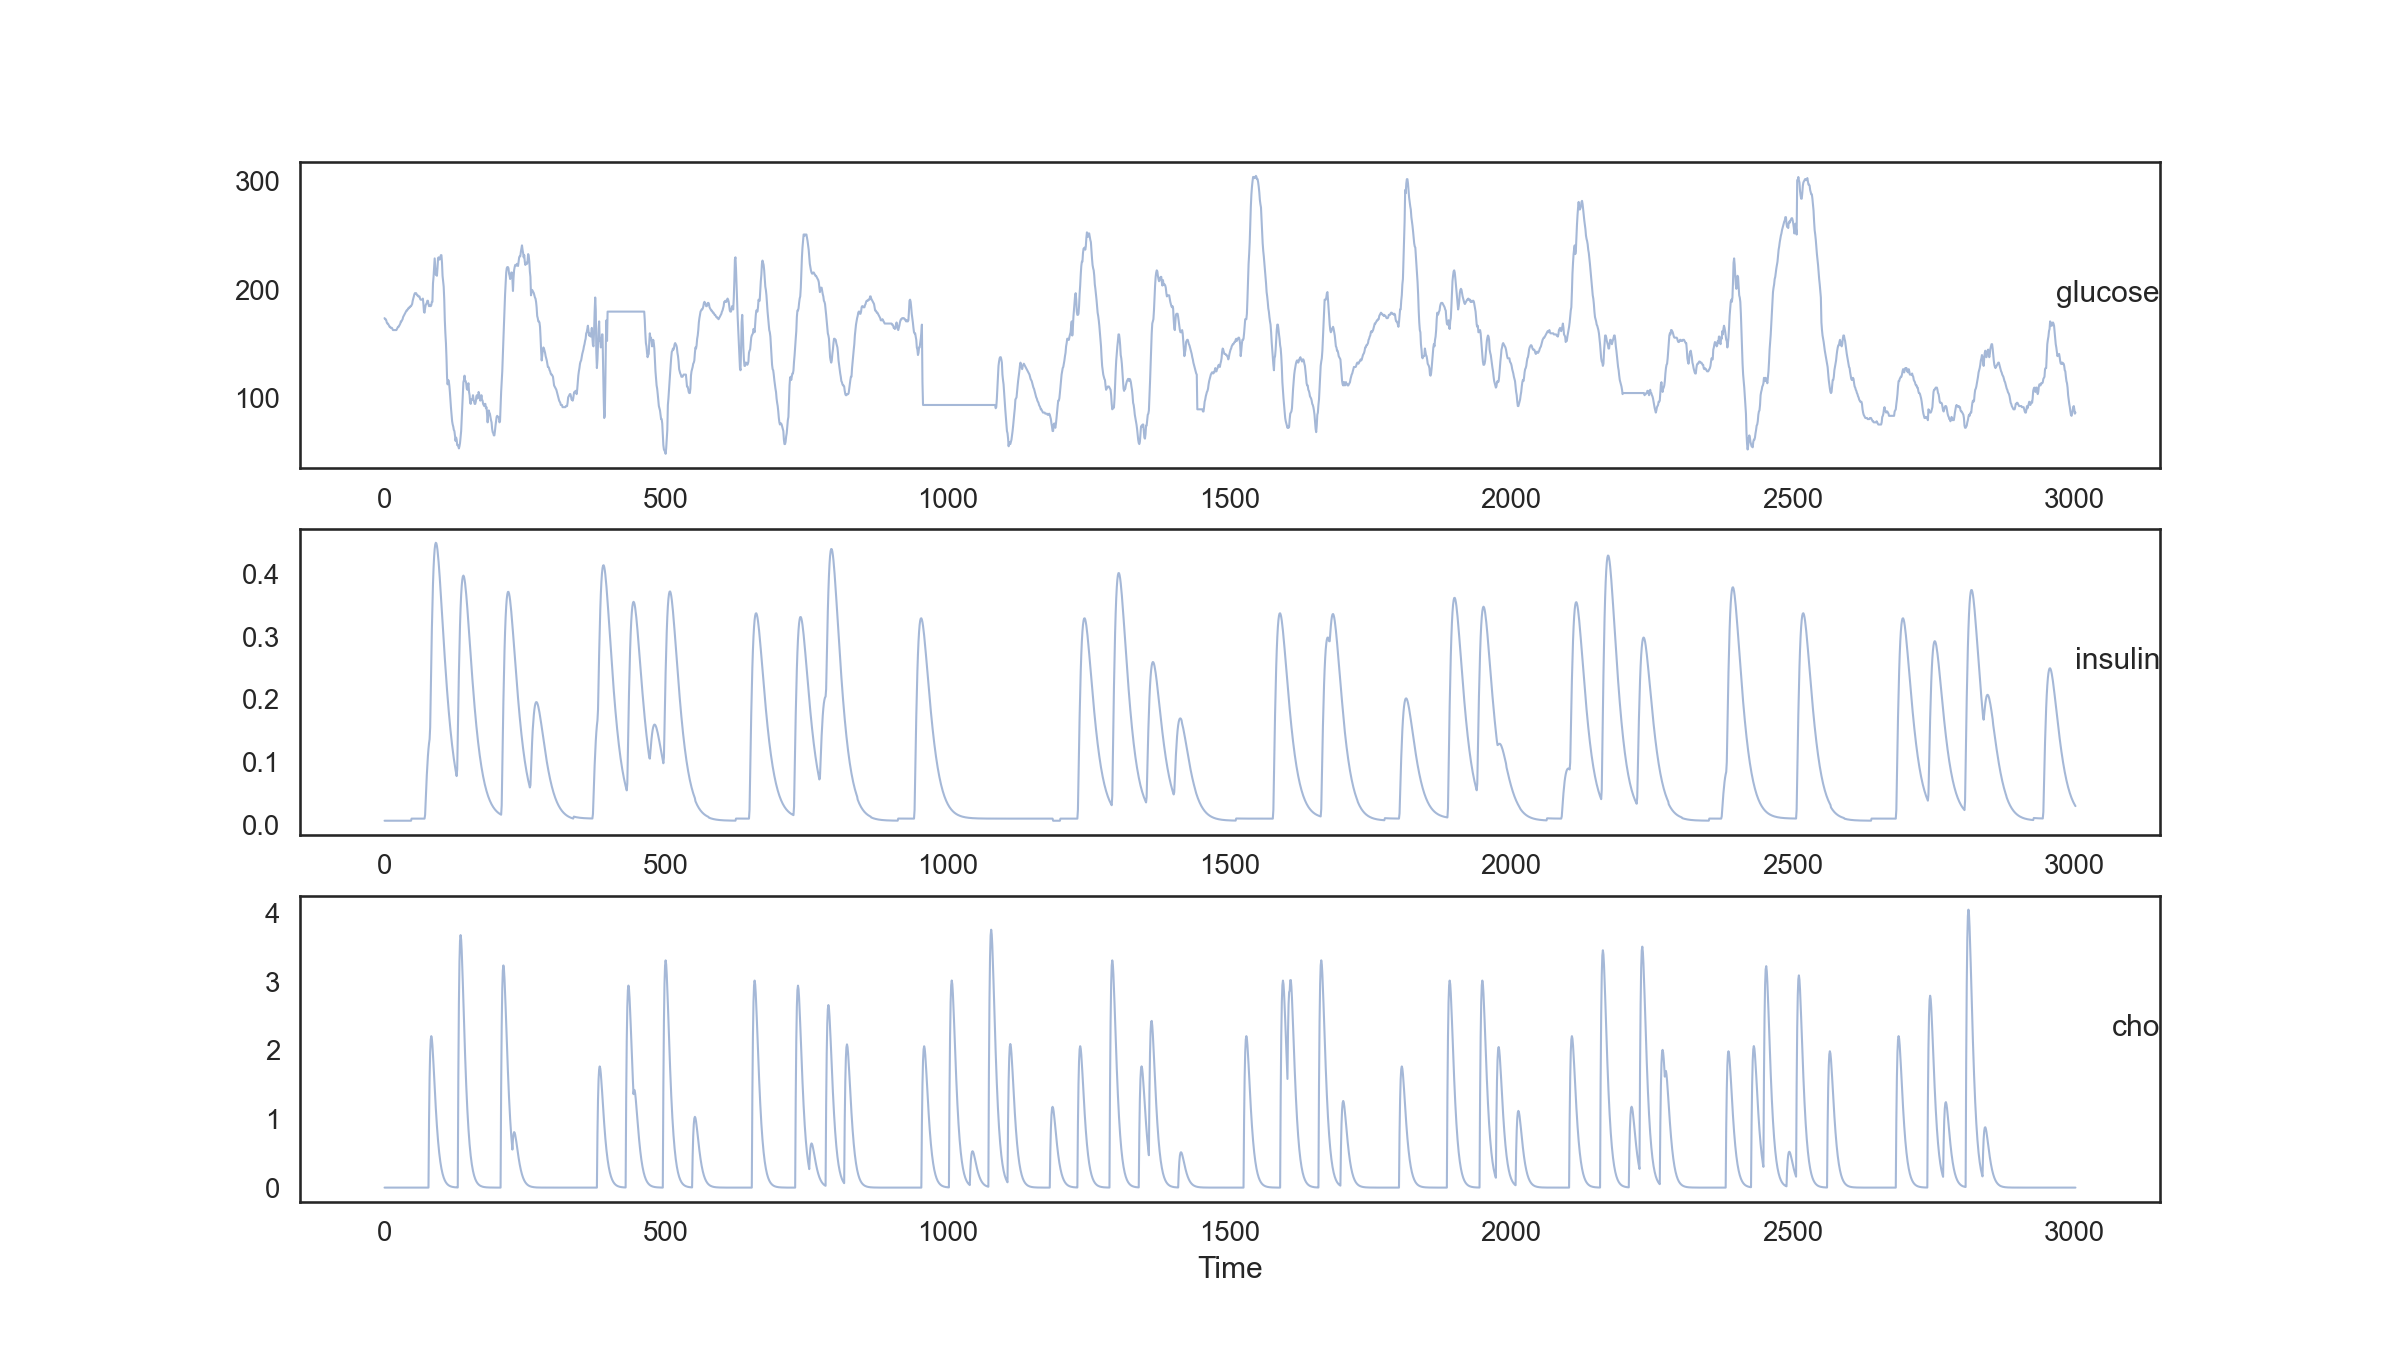

The file beside this chart, header and first rows:
var1(t-14), var2(t-14), var3(t-14), var1(t-13), var2(t-13), var3(t-13), var1(t-12), var2(t-12), var3(t-12), var1(t-11), var2(t-11), var3(t-11), var1(t-10), var2(t-10), var3(t-10), var1(t-9), var2(t-9), var3(t-9), var1(t-8), var2(t-8), var3(t-8), var1(t-7), var2(t-7), var3(t-7)
174.0, 0.006667, 0.0, 173.0, 0.006667, 0.0, 173.0, 0.006667, 0.0, 172, 0.006667, 0.0, 170, 0.006667, 0.0, 169.0, 0.006667, 0.0, 169.0, 0.006667, 0.0, 168.0, 0.006667, 0.0
173.0, 0.006667, 0.0, 173.0, 0.006667, 0.0, 172, 0.006667, 0.0, 170, 0.006667, 0.0, 169.0, 0.006667, 0.0, 169.0, 0.006667, 0.0, 168.0, 0.006667, 0.0, 167.0, 0.006667, 0.0
173.0, 0.006667, 0.0, 172, 0.006667, 0.0, 170, 0.006667, 0.0, 169.0, 0.006667, 0.0, 169.0, 0.006667, 0.0, 168.0, 0.006667, 0.0, 167.0, 0.006667, 0.0, 166.0, 0.006667, 0.0
172, 0.006667, 0.0, 170, 0.006667, 0.0, 169.0, 0.006667, 0.0, 169.0, 0.006667, 0.0, 168.0, 0.006667, 0.0, 167.0, 0.006667, 0.0, 166.0, 0.006667, 0.0, 166.0, 0.006667, 0.0
170, 0.006667, 0.0, 169.0, 0.006667, 0.0, 169.0, 0.006667, 0.0, 168.0, 0.006667, 0.0, 167.0, 0.006667, 0.0, 166.0, 0.006667, 0.0, 166.0, 0.006667, 0.0, 165.0, 0.006667, 0.0
169.0, 0.006667, 0.0, 169.0, 0.006667, 0.0, 168.0, 0.006667, 0.0, 167.0, 0.006667, 0.0, 166.0, 0.006667, 0.0, 166.0, 0.006667, 0.0, 165.0, 0.006667, 0.0, 165.0, 0.006667, 0.0
169.0, 0.006667, 0.0, 168.0, 0.006667, 0.0, 167.0, 0.006667, 0.0, 166.0, 0.006667, 0.0, 166.0, 0.006667, 0.0, 165.0, 0.006667, 0.0, 165.0, 0.006667, 0.0, 165.0, 0.006667, 0.0
168.0, 0.006667, 0.0, 167.0, 0.006667, 0.0, 166.0, 0.006667, 0.0, 166.0, 0.006667, 0.0, 165.0, 0.006667, 0.0, 165.0, 0.006667, 0.0, 165.0, 0.006667, 0.0, 164.0, 0.006667, 0.0
167.0, 0.006667, 0.0, 166.0, 0.006667, 0.0, 166.0, 0.006667, 0.0, 165.0, 0.006667, 0.0, 165.0, 0.006667, 0.0, 165.0, 0.006667, 0.0, 164.0, 0.006667, 0.0, 163, 0.006667, 0.0
166.0, 0.006667, 0.0, 166.0, 0.006667, 0.0, 165.0, 0.006667, 0.0, 165.0, 0.006667, 0.0, 165.0, 0.006667, 0.0, 164.0, 0.006667, 0.0, 163, 0.006667, 0.0, 163, 0.006667, 0.0
166.0, 0.006667, 0.0, 165.0, 0.006667, 0.0, 165.0, 0.006667, 0.0, 165.0, 0.006667, 0.0, 164.0, 0.006667, 0.0, 163, 0.006667, 0.0, 163, 0.006667, 0.0, 163, 0.006667, 0.0
165.0, 0.006667, 0.0, 165.0, 0.006667, 0.0, 165.0, 0.006667, 0.0, 164.0, 0.006667, 0.0, 163, 0.006667, 0.0, 163, 0.006667, 0.0, 163, 0.006667, 0.0, 163, 0.006667, 0.0
165.0, 0.006667, 0.0, 165.0, 0.006667, 0.0, 164.0, 0.006667, 0.0, 163, 0.006667, 0.0, 163, 0.006667, 0.0, 163, 0.006667, 0.0, 163, 0.006667, 0.0, 163, 0.006667, 0.0
165.0, 0.006667, 0.0, 164.0, 0.006667, 0.0, 163, 0.006667, 0.0, 163, 0.006667, 0.0, 163, 0.006667, 0.0, 163, 0.006667, 0.0, 163, 0.006667, 0.0, 163, 0.006667, 0.0
164.0, 0.006667, 0.0, 163, 0.006667, 0.0, 163, 0.006667, 0.0, 163, 0.006667, 0.0, 163, 0.006667, 0.0, 163, 0.006667, 0.0, 163, 0.006667, 0.0, 163, 0.006667, 0.0
163, 0.006667, 0.0, 163, 0.006667, 0.0, 163, 0.006667, 0.0, 163, 0.006667, 0.0, 163, 0.006667, 0.0, 163, 0.006667, 0.0, 163, 0.006667, 0.0, 164.0, 0.006667, 0.0
163, 0.006667, 0.0, 163, 0.006667, 0.0, 163, 0.006667, 0.0, 163, 0.006667, 0.0, 163, 0.006667, 0.0, 163, 0.006667, 0.0, 164.0, 0.006667, 0.0, 165.0, 0.006667, 0.0
163, 0.006667, 0.0, 163, 0.006667, 0.0, 163, 0.006667, 0.0, 163, 0.006667, 0.0, 163, 0.006667, 0.0, 164.0, 0.006667, 0.0, 165.0, 0.006667, 0.0, 166.0, 0.006667, 0.0
163, 0.006667, 0.0, 163, 0.006667, 0.0, 163, 0.006667, 0.0, 163, 0.006667, 0.0, 164.0, 0.006667, 0.0, 165.0, 0.006667, 0.0, 166.0, 0.006667, 0.0, 166.0, 0.006667, 0.0
163, 0.006667, 0.0, 163, 0.006667, 0.0, 163, 0.006667, 0.0, 164.0, 0.006667, 0.0, 165.0, 0.006667, 0.0, 166.0, 0.006667, 0.0, 166.0, 0.006667, 0.0, 167.0, 0.006667, 0.0
163, 0.006667, 0.0, 163, 0.006667, 0.0, 164.0, 0.006667, 0.0, 165.0, 0.006667, 0.0, 166.0, 0.006667, 0.0, 166.0, 0.006667, 0.0, 167.0, 0.006667, 0.0, 168.0, 0.006667, 0.0
163, 0.006667, 0.0, 164.0, 0.006667, 0.0, 165.0, 0.006667, 0.0, 166.0, 0.006667, 0.0, 166.0, 0.006667, 0.0, 167.0, 0.006667, 0.0, 168.0, 0.006667, 0.0, 169.0, 0.006667, 0.0
164.0, 0.006667, 0.0, 165.0, 0.006667, 0.0, 166.0, 0.006667, 0.0, 166.0, 0.006667, 0.0, 167.0, 0.006667, 0.0, 168.0, 0.006667, 0.0, 169.0, 0.006667, 0.0, 171.0, 0.006667, 0.0
165.0, 0.006667, 0.0, 166.0, 0.006667, 0.0, 166.0, 0.006667, 0.0, 167.0, 0.006667, 0.0, 168.0, 0.006667, 0.0, 169.0, 0.006667, 0.0, 171.0, 0.006667, 0.0, 171.0, 0.006667, 0.0
166.0, 0.006667, 0.0, 166.0, 0.006667, 0.0, 167.0, 0.006667, 0.0, 168.0, 0.006667, 0.0, 169.0, 0.006667, 0.0, 171.0, 0.006667, 0.0, 171.0, 0.006667, 0.0, 172, 0.006667, 0.0
166.0, 0.006667, 0.0, 167.0, 0.006667, 0.0, 168.0, 0.006667, 0.0, 169.0, 0.006667, 0.0, 171.0, 0.006667, 0.0, 171.0, 0.006667, 0.0, 172, 0.006667, 0.0, 173.0, 0.006667, 0.0
167.0, 0.006667, 0.0, 168.0, 0.006667, 0.0, 169.0, 0.006667, 0.0, 171.0, 0.006667, 0.0, 171.0, 0.006667, 0.0, 172, 0.006667, 0.0, 173.0, 0.006667, 0.0, 175.0, 0.006667, 0.0
168.0, 0.006667, 0.0, 169.0, 0.006667, 0.0, 171.0, 0.006667, 0.0, 171.0, 0.006667, 0.0, 172, 0.006667, 0.0, 173.0, 0.006667, 0.0, 175.0, 0.006667, 0.0, 176.0, 0.006667, 0.0
169.0, 0.006667, 0.0, 171.0, 0.006667, 0.0, 171.0, 0.006667, 0.0, 172, 0.006667, 0.0, 173.0, 0.006667, 0.0, 175.0, 0.006667, 0.0, 176.0, 0.006667, 0.0, 177.0, 0.006667, 0.0
171.0, 0.006667, 0.0, 171.0, 0.006667, 0.0, 172, 0.006667, 0.0, 173.0, 0.006667, 0.0, 175.0, 0.006667, 0.0, 176.0, 0.006667, 0.0, 177.0, 0.006667, 0.0, 178.0, 0.006667, 0.0
171.0, 0.006667, 0.0, 172, 0.006667, 0.0, 173.0, 0.006667, 0.0, 175.0, 0.006667, 0.0, 176.0, 0.006667, 0.0, 177.0, 0.006667, 0.0, 178.0, 0.006667, 0.0, 179, 0.006667, 0.0
172, 0.006667, 0.0, 173.0, 0.006667, 0.0, 175.0, 0.006667, 0.0, 176.0, 0.006667, 0.0, 177.0, 0.006667, 0.0, 178.0, 0.006667, 0.0, 179, 0.006667, 0.0, 180.0, 0.006667, 0.0
173.0, 0.006667, 0.0, 175.0, 0.006667, 0.0, 176.0, 0.006667, 0.0, 177.0, 0.006667, 0.0, 178.0, 0.006667, 0.0, 179, 0.006667, 0.0, 180.0, 0.006667, 0.0, 181, 0.006667, 0.0
175.0, 0.006667, 0.0, 176.0, 0.006667, 0.0, 177.0, 0.006667, 0.0, 178.0, 0.006667, 0.0, 179, 0.006667, 0.0, 180.0, 0.006667, 0.0, 181, 0.006667, 0.0, 181, 0.006667, 0.0
176.0, 0.006667, 0.0, 177.0, 0.006667, 0.0, 178.0, 0.006667, 0.0, 179, 0.006667, 0.0, 180.0, 0.006667, 0.0, 181, 0.006667, 0.0, 181, 0.006667, 0.0, 182.0, 0.006667, 0.0
177.0, 0.006667, 0.0, 178.0, 0.006667, 0.0, 179, 0.006667, 0.0, 180.0, 0.006667, 0.0, 181, 0.006667, 0.0, 181, 0.006667, 0.0, 182.0, 0.006667, 0.0, 183.0, 0.006667, 0.0
178.0, 0.006667, 0.0, 179, 0.006667, 0.0, 180.0, 0.006667, 0.0, 181, 0.006667, 0.0, 181, 0.006667, 0.0, 182.0, 0.006667, 0.0, 183.0, 0.006667, 0.0, 183.0, 0.006667, 0.0
179, 0.006667, 0.0, 180.0, 0.006667, 0.0, 181, 0.006667, 0.0, 181, 0.006667, 0.0, 182.0, 0.006667, 0.0, 183.0, 0.006667, 0.0, 183.0, 0.006667, 0.0, 184.0, 0.006667, 0.0
180.0, 0.006667, 0.0, 181, 0.006667, 0.0, 181, 0.006667, 0.0, 182.0, 0.006667, 0.0, 183.0, 0.006667, 0.0, 183.0, 0.006667, 0.0, 184.0, 0.006667, 0.0, 184.0, 0.006667, 0.0
181, 0.006667, 0.0, 181, 0.006667, 0.0, 182.0, 0.006667, 0.0, 183.0, 0.006667, 0.0, 183.0, 0.006667, 0.0, 184.0, 0.006667, 0.0, 184.0, 0.006667, 0.0, 185.0, 0.006667, 0.0
181, 0.006667, 0.0, 182.0, 0.006667, 0.0, 183.0, 0.006667, 0.0, 183.0, 0.006667, 0.0, 184.0, 0.006667, 0.0, 184.0, 0.006667, 0.0, 185.0, 0.006667, 0.0, 185.0, 0.006667, 0.0
182.0, 0.006667, 0.0, 183.0, 0.006667, 0.0, 183.0, 0.006667, 0.0, 184.0, 0.006667, 0.0, 184.0, 0.006667, 0.0, 185.0, 0.006667, 0.0, 185.0, 0.006667, 0.0, 186.0, 0.01, 0.0
183.0, 0.006667, 0.0, 183.0, 0.006667, 0.0, 184.0, 0.006667, 0.0, 184.0, 0.006667, 0.0, 185.0, 0.006667, 0.0, 185.0, 0.006667, 0.0, 186.0, 0.01, 0.0, 187.0, 0.01, 0.0
183.0, 0.006667, 0.0, 184.0, 0.006667, 0.0, 184.0, 0.006667, 0.0, 185.0, 0.006667, 0.0, 185.0, 0.006667, 0.0, 186.0, 0.01, 0.0, 187.0, 0.01, 0.0, 190, 0.01, 0.0
184.0, 0.006667, 0.0, 184.0, 0.006667, 0.0, 185.0, 0.006667, 0.0, 185.0, 0.006667, 0.0, 186.0, 0.01, 0.0, 187.0, 0.01, 0.0, 190, 0.01, 0.0, 192.0, 0.01, 0.0
184.0, 0.006667, 0.0, 185.0, 0.006667, 0.0, 185.0, 0.006667, 0.0, 186.0, 0.01, 0.0, 187.0, 0.01, 0.0, 190, 0.01, 0.0, 192.0, 0.01, 0.0, 194.0, 0.01, 0.0
185.0, 0.006667, 0.0, 185.0, 0.006667, 0.0, 186.0, 0.01, 0.0, 187.0, 0.01, 0.0, 190, 0.01, 0.0, 192.0, 0.01, 0.0, 194.0, 0.01, 0.0, 196.0, 0.01, 0.0
185.0, 0.006667, 0.0, 186.0, 0.01, 0.0, 187.0, 0.01, 0.0, 190, 0.01, 0.0, 192.0, 0.01, 0.0, 194.0, 0.01, 0.0, 196.0, 0.01, 0.0, 197, 0.01, 0.0
186.0, 0.01, 0.0, 187.0, 0.01, 0.0, 190, 0.01, 0.0, 192.0, 0.01, 0.0, 194.0, 0.01, 0.0, 196.0, 0.01, 0.0, 197, 0.01, 0.0, 197, 0.01, 0.0
187.0, 0.01, 0.0, 190, 0.01, 0.0, 192.0, 0.01, 0.0, 194.0, 0.01, 0.0, 196.0, 0.01, 0.0, 197, 0.01, 0.0, 197, 0.01, 0.0, 197, 0.01, 0.0
190, 0.01, 0.0, 192.0, 0.01, 0.0, 194.0, 0.01, 0.0, 196.0, 0.01, 0.0, 197, 0.01, 0.0, 197, 0.01, 0.0, 197, 0.01, 0.0, 196.0, 0.01, 0.0
192.0, 0.01, 0.0, 194.0, 0.01, 0.0, 196.0, 0.01, 0.0, 197, 0.01, 0.0, 197, 0.01, 0.0, 197, 0.01, 0.0, 196.0, 0.01, 0.0, 195.0, 0.01, 0.0
194.0, 0.01, 0.0, 196.0, 0.01, 0.0, 197, 0.01, 0.0, 197, 0.01, 0.0, 197, 0.01, 0.0, 196.0, 0.01, 0.0, 195.0, 0.01, 0.0, 195.0, 0.01, 0.0
196.0, 0.01, 0.0, 197, 0.01, 0.0, 197, 0.01, 0.0, 197, 0.01, 0.0, 196.0, 0.01, 0.0, 195.0, 0.01, 0.0, 195.0, 0.01, 0.0, 194.0, 0.01, 0.0
197, 0.01, 0.0, 197, 0.01, 0.0, 197, 0.01, 0.0, 196.0, 0.01, 0.0, 195.0, 0.01, 0.0, 195.0, 0.01, 0.0, 194.0, 0.01, 0.0, 194.0, 0.01, 0.0
197, 0.01, 0.0, 197, 0.01, 0.0, 196.0, 0.01, 0.0, 195.0, 0.01, 0.0, 195.0, 0.01, 0.0, 194.0, 0.01, 0.0, 194.0, 0.01, 0.0, 194.0, 0.01, 0.0
197, 0.01, 0.0, 196.0, 0.01, 0.0, 195.0, 0.01, 0.0, 195.0, 0.01, 0.0, 194.0, 0.01, 0.0, 194.0, 0.01, 0.0, 194.0, 0.01, 0.0, 192.0, 0.01, 0.0
196.0, 0.01, 0.0, 195.0, 0.01, 0.0, 195.0, 0.01, 0.0, 194.0, 0.01, 0.0, 194.0, 0.01, 0.0, 194.0, 0.01, 0.0, 192.0, 0.01, 0.0, 191.0, 0.01, 0.0
195.0, 0.01, 0.0, 195.0, 0.01, 0.0, 194.0, 0.01, 0.0, 194.0, 0.01, 0.0, 194.0, 0.01, 0.0, 192.0, 0.01, 0.0, 191.0, 0.01, 0.0, 191.0, 0.01, 0.0
195.0, 0.01, 0.0, 194.0, 0.01, 0.0, 194.0, 0.01, 0.0, 194.0, 0.01, 0.0, 192.0, 0.01, 0.0, 191.0, 0.01, 0.0, 191.0, 0.01, 0.0, 191.0, 0.01, 0.0
... 2,923 more rows
